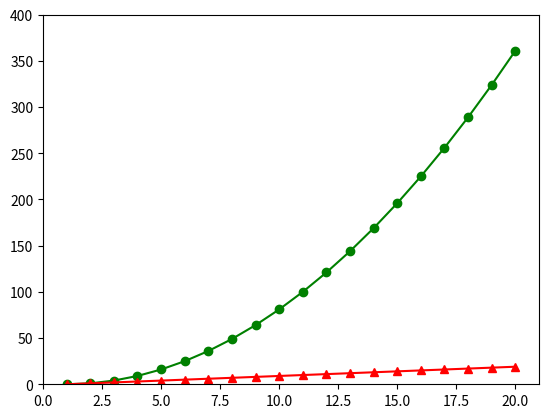

Source code (Python):
from matplotlib import pyplot as plt
from numpy import arange

x_points = arange(1, 21)
baseline = arange(0, 20)
plt.plot(x_points, baseline ** 2, "g-o", x_points, baseline, "r-^")
plt.axis([0, 21, 0, 400])
plt.show()
